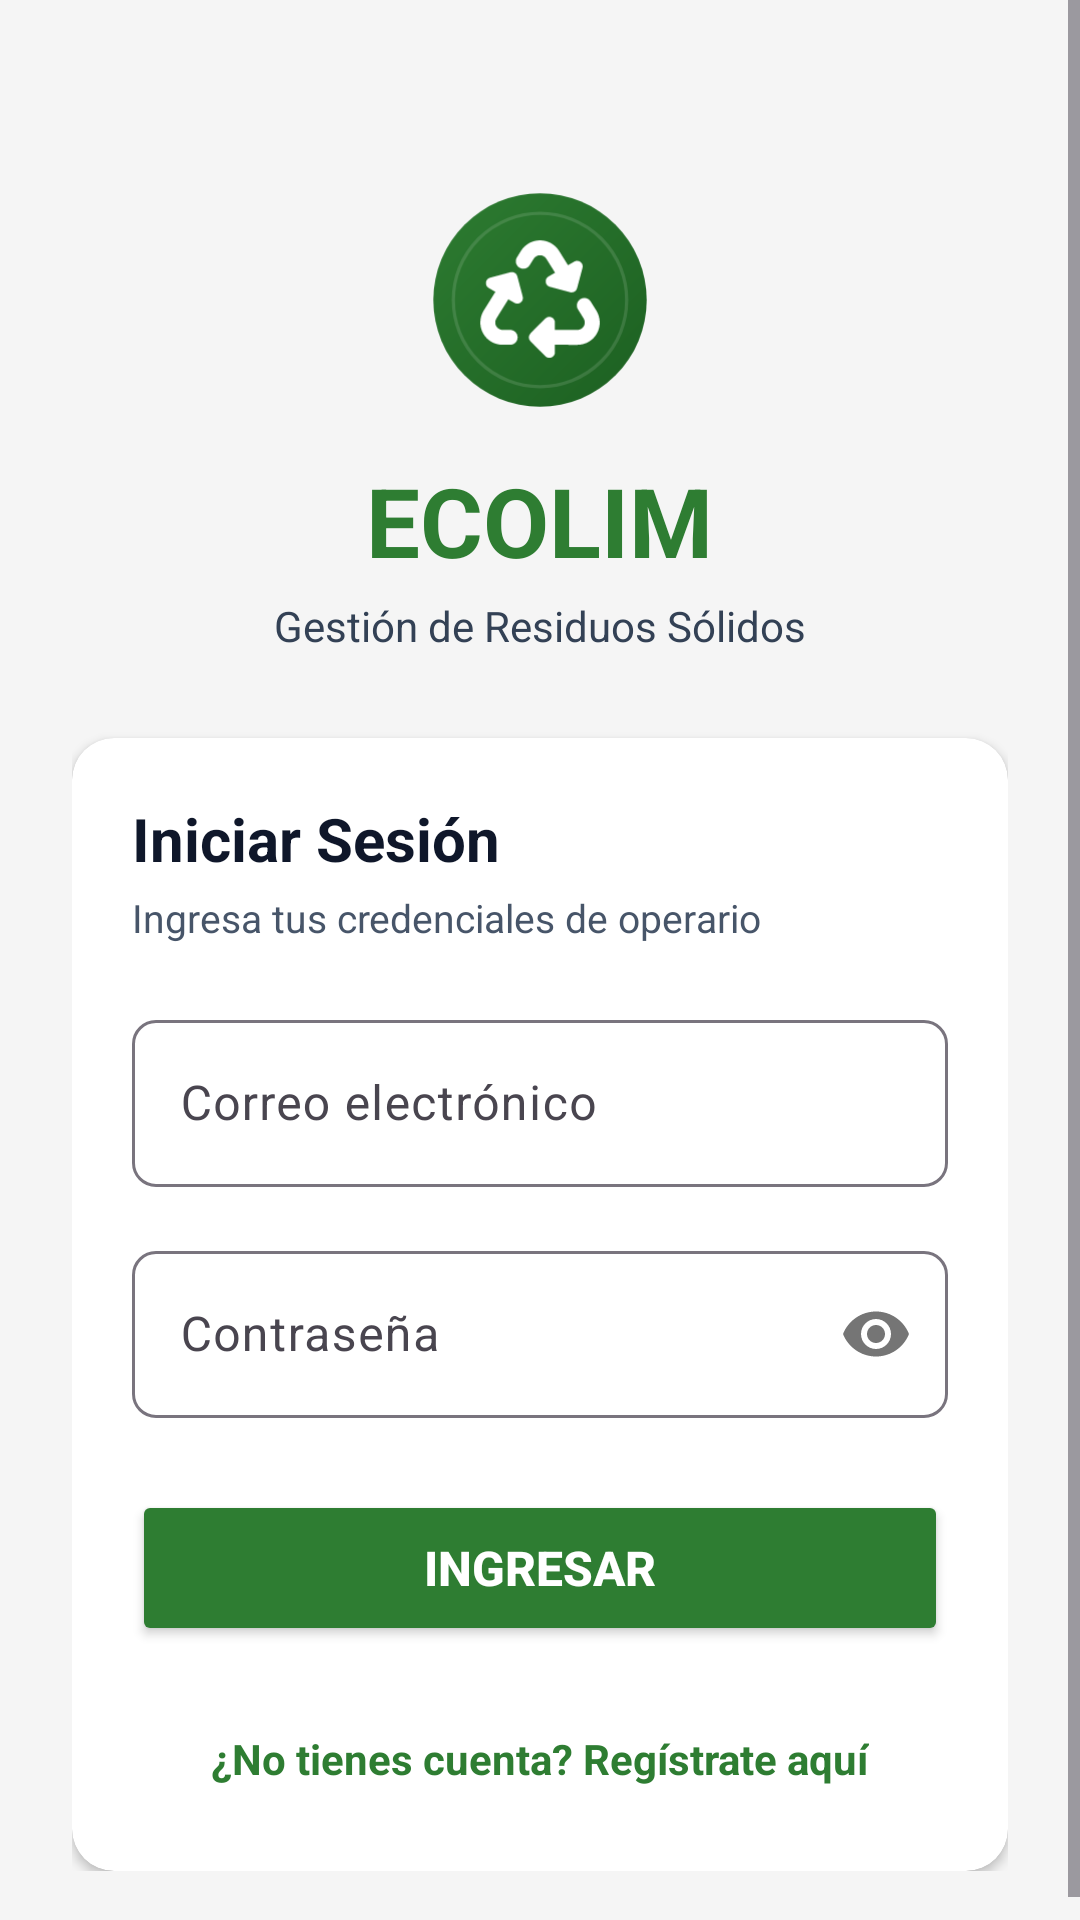

Layout XML and referenced resources for this Android screen:
<!-- AndroidManifest.xml: application theme Theme.EcolimApp -->
<!-- res/layout/activity_login.xml -->
<?xml version="1.0" encoding="utf-8"?>
<ScrollView xmlns:android="http://schemas.android.com/apk/res/android"
    xmlns:app="http://schemas.android.com/apk/res-auto"
    android:id="@+id/main"
    android:layout_width="match_parent"
    android:layout_height="match_parent"
    android:background="@color/fondo"
    android:fillViewport="true">

    <LinearLayout
        android:layout_width="match_parent"
        android:layout_height="wrap_content"
        android:gravity="center_horizontal"
        android:orientation="vertical"
        android:padding="24dp">

        <ImageView
            android:layout_width="80dp"
            android:layout_height="80dp"
            android:layout_marginTop="36dp"
            android:contentDescription="@string/app_name"
            android:src="@drawable/ic_ecolim_logo" />

        <TextView
            android:layout_width="wrap_content"
            android:layout_height="wrap_content"
            android:layout_marginTop="12dp"
            android:text="ECOLIM"
            android:textColor="@color/verde_ecolim"
            android:textSize="32sp"
            android:textStyle="bold" />

        <TextView
            android:layout_width="wrap_content"
            android:layout_height="wrap_content"
            android:layout_marginTop="4dp"
            android:text="Gestión de Residuos Sólidos"
            android:textColor="@color/text_secondary"
            android:textSize="14sp" />

        <androidx.cardview.widget.CardView
            android:layout_width="match_parent"
            android:layout_height="wrap_content"
            android:layout_marginTop="28dp"
            app:cardBackgroundColor="@color/surface_card_expressive"
            app:cardCornerRadius="14dp"
            app:cardElevation="2dp">

            <LinearLayout
                android:layout_width="match_parent"
                android:layout_height="wrap_content"
                android:orientation="vertical"
                android:padding="20dp">

                <TextView
                    android:layout_width="wrap_content"
                    android:layout_height="wrap_content"
                    android:text="Iniciar Sesión"
                    android:textColor="@color/text_primary"
                    android:textSize="20sp"
                    android:textStyle="bold" />

                <TextView
                    android:layout_width="wrap_content"
                    android:layout_height="wrap_content"
                    android:layout_marginTop="4dp"
                    android:layout_marginBottom="20dp"
                    android:text="Ingresa tus credenciales de operario"
                    android:textColor="@color/text_muted"
                    android:textSize="13sp" />

                <com.google.android.material.textfield.TextInputLayout
                    android:layout_width="match_parent"
                    android:layout_height="wrap_content"
                    android:layout_marginBottom="16dp"
                    app:boxBackgroundMode="outline"
                    app:boxCornerRadiusBottomEnd="8dp"
                    app:boxCornerRadiusBottomStart="8dp"
                    app:boxCornerRadiusTopEnd="8dp"
                    app:boxCornerRadiusTopStart="8dp">

                    <com.google.android.material.textfield.TextInputEditText
                        android:id="@+id/etcorreo"
                        android:layout_width="match_parent"
                        android:layout_height="wrap_content"
                        android:hint="Correo electrónico"
                        android:importantForAutofill="no"
                        android:inputType="textEmailAddress" />
                </com.google.android.material.textfield.TextInputLayout>

                <com.google.android.material.textfield.TextInputLayout
                    android:layout_width="match_parent"
                    android:layout_height="wrap_content"
                    android:layout_marginBottom="24dp"
                    app:boxBackgroundMode="outline"
                    app:boxCornerRadiusBottomEnd="8dp"
                    app:boxCornerRadiusBottomStart="8dp"
                    app:boxCornerRadiusTopEnd="8dp"
                    app:boxCornerRadiusTopStart="8dp"
                    app:passwordToggleEnabled="true">

                    <com.google.android.material.textfield.TextInputEditText
                        android:id="@+id/etpassword"
                        android:layout_width="match_parent"
                        android:layout_height="wrap_content"
                        android:hint="Contraseña"
                        android:importantForAutofill="no"
                        android:inputType="textPassword" />
                </com.google.android.material.textfield.TextInputLayout>

                <Button
                    android:id="@+id/btn_ingresar"
                    android:layout_width="match_parent"
                    android:layout_height="52dp"
                    android:backgroundTint="@color/verde_ecolim"
                    android:text="Ingresar"
                    android:textColor="@android:color/white"
                    android:textSize="16sp"
                    android:textStyle="bold" />

                <TextView
                    android:id="@+id/txt_registrar"
                    android:layout_width="wrap_content"
                    android:layout_height="wrap_content"
                    android:layout_gravity="center_horizontal"
                    android:layout_marginTop="20dp"
                    android:padding="8dp"
                    android:text="¿No tienes cuenta? Regístrate aquí"
                    android:textColor="@color/verde_ecolim"
                    android:textSize="14sp"
                    android:textStyle="bold" />

            </LinearLayout>
        </androidx.cardview.widget.CardView>

    </LinearLayout>
</ScrollView>
<!-- resources referenced by this layout -->
<resources>
  <color name="fondo">#F5F5F5</color>
  <color name="surface_card_expressive">#FFFFFF</color>
  <color name="text_muted">#475569</color>
  <color name="text_primary">#0F172A</color>
  <color name="text_secondary">#334155</color>
  <color name="verde_ecolim">#2E7D32</color>
  <!-- drawable ic_ecolim_logo: vector/xml drawable (drawable, 2303 chars, omitted) -->
  <string name="app_name">ECOLIM</string>
  <style name="Theme.EcolimApp" parent="Base.Theme.EcolimApp" />
  <style name="Base.Theme.EcolimApp" parent="Theme.Material3.DayNight.NoActionBar">
          <item name="colorPrimary">@color/primary_eco</item>
          <item name="colorPrimaryContainer">@color/primary_eco_container</item>
          <item name="colorOnPrimaryContainer">@color/on_primary_eco_container</item>
          <item name="colorSecondary">@color/secondary_eco</item>
          <item name="colorSecondaryContainer">@color/secondary_eco_container</item>
          <item name="colorOnSecondaryContainer">@color/on_secondary_eco_container</item>
          <item name="colorTertiary">@color/tertiary_warm</item>
          <item name="colorTertiaryContainer">@color/tertiary_warm_container</item>
          <item name="colorError">@color/error_eco</item>
          <item name="colorErrorContainer">@color/error_eco_container</item>
          <item name="android:windowBackground">@drawable/bg_expressive_canvas</item>
          <item name="android:statusBarColor">@color/primary_eco_dark</item>
          <item name="android:navigationBarColor">@color/surface_bottom_nav</item>
          <item name="android:windowLightStatusBar">false</item>
          <item name="bottomNavigationStyle">@style/Widget.Ecolim.NavigationBar</item>
      </style>
  <color name="primary_eco">#1B5E20</color>
  <color name="primary_eco_container">#C8E6C9</color>
  <color name="on_primary_eco_container">#002105</color>
  <color name="secondary_eco">#2E7D32</color>
  <color name="secondary_eco_container">#DCFCE7</color>
  <color name="on_secondary_eco_container">#05201B</color>
  <color name="tertiary_warm">#8D6E63</color>
  <color name="tertiary_warm_container">#FFF3E0</color>
  <color name="error_eco">#BA1A1A</color>
  <color name="error_eco_container">#FEE2E2</color>
  <!-- drawable bg_expressive_canvas (drawable) -->
  <?xml version="1.0" encoding="utf-8"?>
  <layer-list xmlns:android="http://schemas.android.com/apk/res/android">
      
      <item>
          <shape android:shape="rectangle">
              <gradient
                  android:angle="135"
                  android:startColor="#E6F2E6"
                  android:centerColor="#F0F6EF"
                  android:endColor="#FAF8F5"
                  android:type="linear" />
          </shape>
      </item>
  </layer-list>
  <color name="primary_eco_dark">#0E3813</color>
  <color name="surface_bottom_nav">#FFFFFF</color>
  <style name="Widget.Ecolim.NavigationBar" parent="Widget.Material3.BottomNavigationView">
          <item name="itemIconTint">@color/bottom_nav_ecolim_icon</item>
          <item name="itemTextColor">@color/bottom_nav_ecolim_text</item>
          <item name="itemActiveIndicatorStyle">@style/Widget.Ecolim.NavigationBar.ActiveIndicator</item>
          <item name="backgroundTint">@color/surface_bottom_nav</item>
          <item name="elevation">8dp</item>
      </style>
  <style name="Widget.Ecolim.NavigationBar.ActiveIndicator" parent="Widget.Material3.BottomNavigationView.ActiveIndicator">
          <item name="android:color">@color/secondary_eco_container</item>
          <item name="android:width">64dp</item>
          <item name="android:height">32dp</item>
          <item name="shapeAppearance">@style/ShapeAppearance.Ecolim.Pill</item>
      </style>
  <style name="ShapeAppearance.Ecolim.Pill" parent="ShapeAppearance.Material3.Corner.Full">
          <item name="cornerSize">50%</item>
      </style>
</resources>
